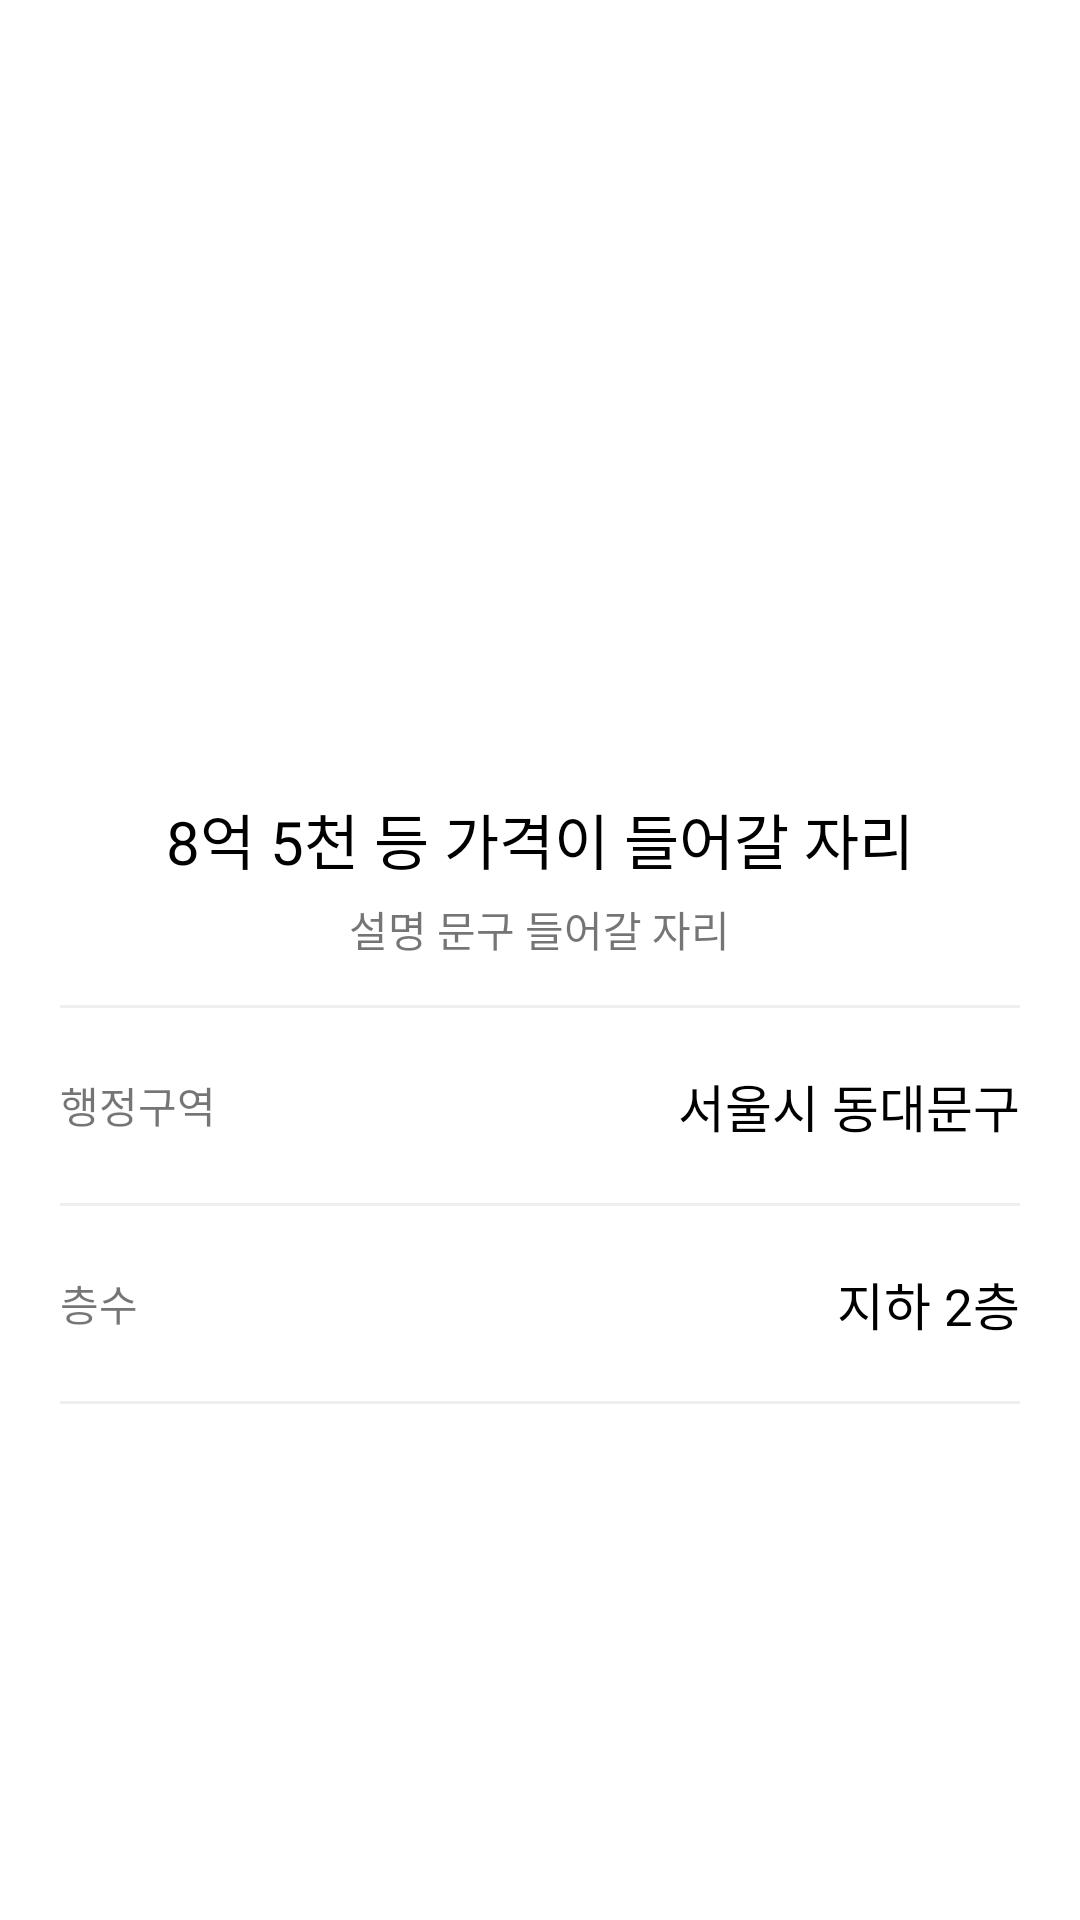

Here is an Android app screen rendered from its layout file. Give the layout XML and the strings, colors and styles it references.
<!-- AndroidManifest.xml: application theme Theme.MyZigbangCopy_20210326 -->
<!-- res/layout/activity_view_room.xml -->
<?xml version="1.0" encoding="utf-8"?>
<LinearLayout xmlns:android="http://schemas.android.com/apk/res/android"
    xmlns:app="http://schemas.android.com/apk/res-auto"
    xmlns:tools="http://schemas.android.com/tools"
    android:layout_width="match_parent"
    android:layout_height="match_parent"
    tools:context=".ViewRoomActivity"
    android:orientation="vertical">

    <ImageView
        android:layout_width="match_parent"
        android:layout_height="250dp"
        android:src="@mipmap/ic_launcher"
        android:scaleType="centerCrop"/>

    <LinearLayout
        android:layout_width="match_parent"
        android:layout_height="wrap_content"
        android:orientation="vertical"
        android:gravity="center"
        android:padding="15dp">

        <TextView
            android:id="@+id/priceTxt"
            android:layout_width="wrap_content"
            android:layout_height="wrap_content"
            android:text="8억 5천 등 가격이 들어갈 자리"
            android:textColor="#000000"
            android:textSize="20sp" />

        <TextView
            android:id="@+id/descTxt"
            android:layout_width="wrap_content"
            android:layout_height="wrap_content"
            android:layout_marginTop="5dp"
            android:text="설명 문구 들어갈 자리"/>


    </LinearLayout>

        <TextView
            android:layout_width="match_parent"
            android:layout_height="1dp"
            android:layout_marginLeft="20dp"
            android:layout_marginRight="20dp"
            android:background="#EFEFEF"/>

    <LinearLayout
        android:layout_width="match_parent"
        android:layout_height="wrap_content"
        android:orientation="horizontal"
        android:gravity="center_vertical"
        android:padding="20dp">

        <TextView
            android:layout_width="wrap_content"
            android:layout_height="wrap_content"
            android:text="행정구역"/>

        <TextView
            android:layout_width="0dp"
            android:layout_height="wrap_content"
            android:layout_weight="1"/>

        <TextView
            android:id="@+id/addressTxt"
            android:layout_width="wrap_content"
            android:layout_height="wrap_content"
            android:textColor="#000000"
            android:textSize="17sp"
            android:text="서울시 동대문구"/>

    </LinearLayout>

    <TextView
        android:layout_width="match_parent"
        android:layout_height="1dp"
        android:layout_marginLeft="20dp"
        android:layout_marginRight="20dp"
        android:background="#EFEFEF"/>

    <LinearLayout
        android:layout_width="match_parent"
        android:layout_height="wrap_content"
        android:orientation="horizontal"
        android:gravity="center_vertical"
        android:padding="20dp">

        <TextView
            android:layout_width="wrap_content"
            android:layout_height="wrap_content"
            android:text="층수"/>

        <TextView
            android:layout_width="0dp"
            android:layout_height="wrap_content"
            android:layout_weight="1"/>

        <TextView
            android:id="@+id/floorTxt"
            android:layout_width="wrap_content"
            android:layout_height="wrap_content"
            android:textColor="#000000"
            android:textSize="17sp"
            android:text="지하 2층"/>

    </LinearLayout>

    <TextView
        android:layout_width="match_parent"
        android:layout_height="1dp"
        android:layout_marginLeft="20dp"
        android:layout_marginRight="20dp"
        android:background="#EFEFEF"/>

</LinearLayout>
<!-- resources referenced by this layout -->
<resources>
  <style name="Theme.MyZigbangCopy_20210326" parent="Theme.MaterialComponents.DayNight.NoActionBar">
          
          <item name="colorPrimary">#FF0000</item>
          <item name="colorPrimaryVariant">@color/purple_700</item>
          <item name="colorOnPrimary">@color/white</item>
          
          <item name="colorSecondary">@color/teal_200</item>
          <item name="colorSecondaryVariant">@color/teal_700</item>
          <item name="colorOnSecondary">@color/black</item>
          
          <item name="android:statusBarColor" tools:targetApi="l">?attr/colorPrimaryVariant</item>
          
      </style>
  <!-- not gathered from this repository: default colours our renderer supplied (Android Studio template values) -->
  <color name="purple_700">#FF3700B3</color>
  <color name="teal_200">#FF03DAC5</color>
  <color name="teal_700">#FF018786</color>
  <color name="black">#FF000000</color>
  <color name="white">#FFFFFFFF</color>
</resources>
